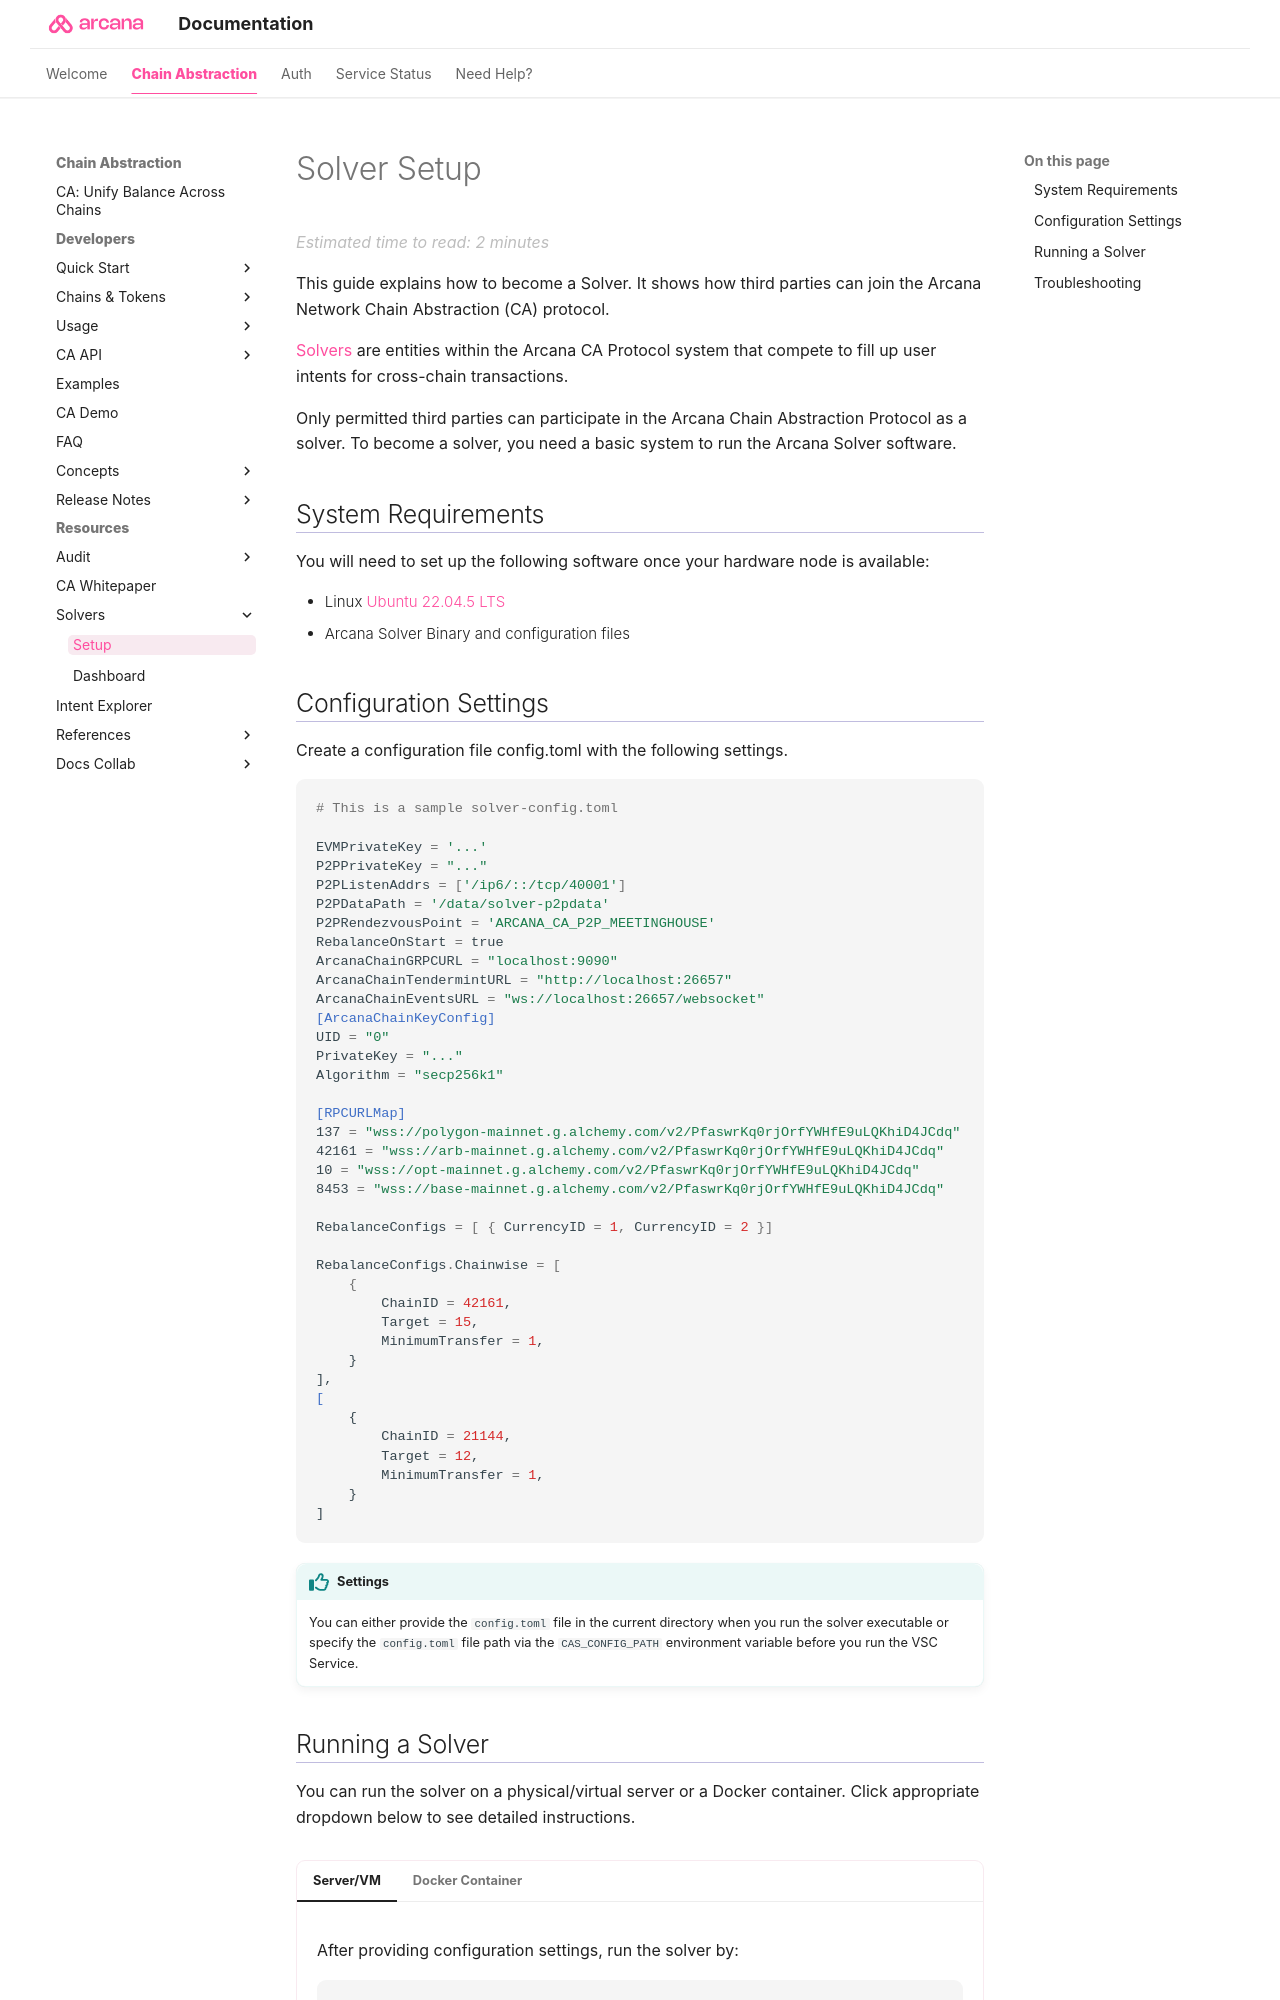

repository: shaloo/docs.arcana · page: solvers/solver-config/index.html · generator: mkdocs

---
alias: solver-config
title: 'Solver Setup'
description: 'Solver configuration and how to run the solver executable.'
arcana:
  root_rel_path: ..
---

# Solver Setup

This guide explains how to become a Solver. It shows how third parties can join 
the {{config.extra.arcana.company_name}} Network Chain Abstraction (CA) protocol.

[[concept-solver|Solvers]] are entities within the {{config.extra.arcana.company_name}} CA Protocol system that compete to fill up user intents for cross-chain transactions.

Only permitted third parties can participate in the Arcana Chain Abstraction Protocol as a solver. To become a solver, you need a basic system to run the Arcana Solver software.

## System Requirements

You will need to set up the following software once your hardware node is available:

- Linux [Ubuntu 22.04.5 LTS](https://releases.ubuntu.com/jammy/)
- Arcana Solver Binary and configuration files

## Configuration Settings

Create a configuration file config.toml with the following settings.

```toml

# This is a sample solver-config.toml

EVMPrivateKey = '...'
P2PPrivateKey = "..."
P2PListenAddrs = ['/ip6/::/tcp/40001']
P2PDataPath = '/data/solver-p2pdata'
P2PRendezvousPoint = 'ARCANA_CA_P2P_MEETINGHOUSE'
RebalanceOnStart = true
ArcanaChainGRPCURL = "localhost:9090"
ArcanaChainTendermintURL = "http://localhost:26657"
ArcanaChainEventsURL = "ws://localhost:26657/websocket"
[ArcanaChainKeyConfig]
UID = "0"
PrivateKey = "..."
Algorithm = "secp256k1"

[RPCURLMap]
137 = "wss://polygon-mainnet.g.alchemy.com/v2/PfaswrKq0rjOrfYWHfE9uLQKhiD4JCdq"
42161 = "wss://arb-mainnet.g.alchemy.com/v2/PfaswrKq0rjOrfYWHfE9uLQKhiD4JCdq"
10 = "wss://opt-mainnet.g.alchemy.com/v2/PfaswrKq0rjOrfYWHfE9uLQKhiD4JCdq"
8453 = "wss://base-mainnet.g.alchemy.com/v2/PfaswrKq0rjOrfYWHfE9uLQKhiD4JCdq"

RebalanceConfigs = [ { CurrencyID = 1, CurrencyID = 2 }]

RebalanceConfigs.Chainwise = [
    {
        ChainID = 42161,
        Target = 15,
        MinimumTransfer = 1,
    }
],
[
    {
        ChainID = 21144,
        Target = 12,
        MinimumTransfer = 1,
    }
]
```

!!! an-tip "Settings"

    You can either provide the `config.toml` file in the current directory when
    you run the solver executable or specify the `config.toml` file path via the
    `CAS_CONFIG_PATH` environment variable before you run the VSC Service.
